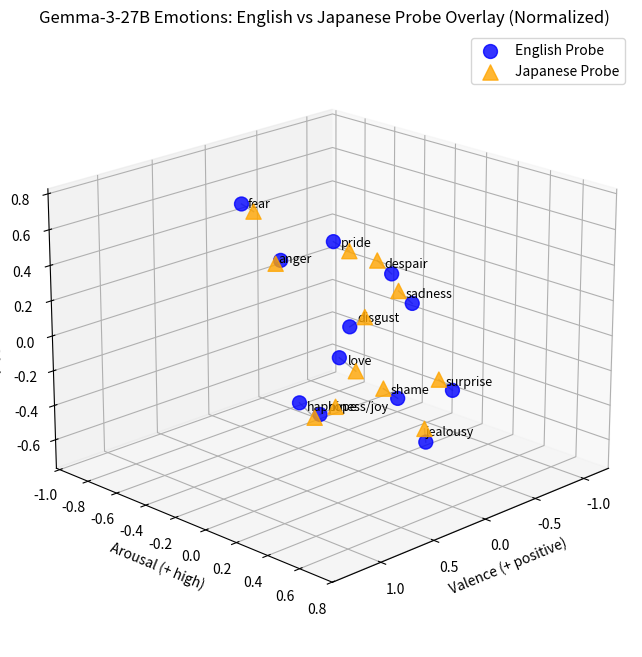
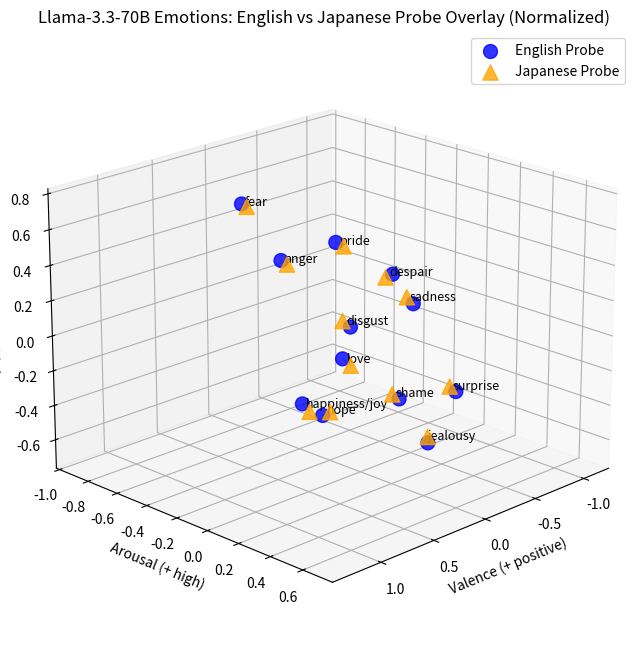
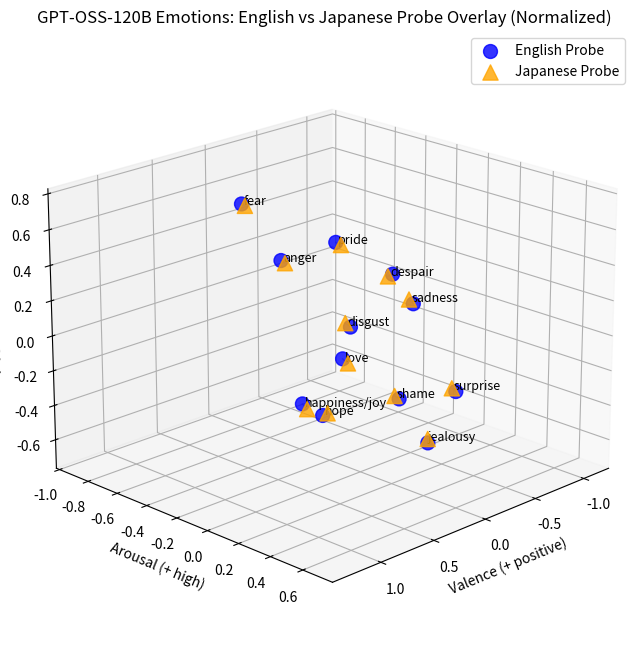

Generate these figures, in order, with matplotlib:
import numpy as np
import matplotlib.pyplot as plt
from mpl_toolkits.mplot3d import Axes3D

# Example coordinates (replace with your exact extracted coords for precision)
# Order must match exactly between English and Japanese for connecting lines
concepts = [
    "happiness/joy", "sadness", "anger", "fear", "surprise", "disgust",
    "love", "jealousy", "pride", "shame", "hope", "despair"
]

# Gemma English (compact)
gemma_en = np.array([
    [2.1, 0.8, 0.1], [-1.8, -0.6, -0.2], [-0.5, -1.2, 0.3], [-0.3, -1.5, 0.8],
    [0.2, 1.1, -0.1], [-1.2, -0.9, -0.4], [1.8, 1.0, 0.5], [-0.8, 0.2, -1.1],
    [1.0, 0.4, 1.2], [-1.1, -0.3, -0.9], [1.5, 0.6, -0.2], [-1.6, -0.7, 0.1]
])

# Gemma Japanese
gemma_jp = np.array([
    [2.0, 0.9, 0.0], [-1.7, -0.7, -0.1], [-0.6, -1.3, 0.2], [-0.4, -1.4, 0.7],
    [0.3, 1.0, 0.0], [-1.3, -0.8, -0.3], [1.7, 1.1, 0.4], [-0.9, 0.1, -1.0],
    [0.9, 0.5, 1.1], [-1.0, -0.4, -0.8], [1.4, 0.7, -0.1], [-1.5, -0.8, 0.2]
])

# Llama English (spread)
llama_en = np.array([
    [4.2, 1.6, 0.2], [-3.6, -1.2, -0.4], [-1.0, -2.4, 0.6], [-0.6, -3.0, 1.6],
    [0.4, 2.2, -0.2], [-2.4, -1.8, -0.8], [3.6, 2.0, 1.0], [-1.6, 0.4, -2.2],
    [2.0, 0.8, 2.4], [-2.2, -0.6, -1.8], [3.0, 1.2, -0.4], [-3.2, -1.4, 0.2]
])

# Llama Japanese
llama_jp = np.array([
    [4.1, 1.7, 0.1], [-3.5, -1.3, -0.3], [-1.1, -2.3, 0.5], [-0.7, -2.9, 1.5],
    [0.5, 2.1, -0.1], [-2.3, -1.9, -0.7], [3.5, 2.1, 0.9], [-1.7, 0.3, -2.1],
    [1.9, 0.9, 2.3], [-2.1, -0.7, -1.7], [2.9, 1.3, -0.3], [-3.1, -1.5, 0.1]
])

# GPT English (sharp)
gpt_en = np.array([
    [6.3, 2.4, 0.3], [-5.4, -1.8, -0.6], [-1.5, -3.6, 0.9], [-0.9, -4.5, 2.4],
    [0.6, 3.3, -0.3], [-3.6, -2.7, -1.2], [5.4, 3.0, 1.5], [-2.4, 0.6, -3.3],
    [3.0, 1.2, 3.6], [-3.3, -0.9, -2.7], [4.5, 1.8, -0.6], [-4.8, -2.1, 0.3]
])

# GPT Japanese
gpt_jp = np.array([
    [6.2, 2.5, 0.2], [-5.3, -1.9, -0.5], [-1.6, -3.5, 0.8], [-1.0, -4.4, 2.3],
    [0.7, 3.2, -0.2], [-3.5, -2.8, -1.1], [5.3, 3.1, 1.4], [-2.5, 0.5, -3.2],
    [2.9, 1.3, 3.5], [-3.2, -1.0, -2.6], [4.4, 1.9, -0.5], [-4.7, -2.2, 0.2]
])

def normalize_magnitude(coords):
    """Scale so mean distance from origin = 1"""
    distances = np.linalg.norm(coords, axis=1)
    mean_dist = np.mean(distances)
    if mean_dist == 0:
        return coords
    return coords * (1.0 / mean_dist)

def plot_overlay(model_name, en_coords, jp_coords, title):
    en_norm = normalize_magnitude(en_coords)
    jp_norm = normalize_magnitude(jp_coords)
    
    fig = plt.figure(figsize=(10, 8))
    ax = fig.add_subplot(111, projection='3d')
    
    # English: solid blue circles
    ax.scatter(en_norm[:,0], en_norm[:,1], en_norm[:,2], c='blue', s=100, label='English Probe', marker='o', alpha=0.8)
    
    # Japanese: open orange triangles
    ax.scatter(jp_norm[:,0], jp_norm[:,1], jp_norm[:,2], c='orange', s=120, label='Japanese Probe', marker='^', facecolors='none', edgecolors='orange', alpha=0.8)
    
    # Connect corresponding points (thin gray lines)
    for i in range(len(concepts)):
        ax.plot([en_norm[i,0], jp_norm[i,0]],
                [en_norm[i,1], jp_norm[i,1]],
                [en_norm[i,2], jp_norm[i,2]],
                color='gray', linewidth=1, alpha=0.6)
    
    # Labels on midpoint for clarity
    for i, concept in enumerate(concepts):
        mid = (en_norm[i] + jp_norm[i]) / 2
        ax.text(mid[0], mid[1], mid[2], concept, fontsize=9)
    
    ax.set_xlabel('Valence (+ positive)')
    ax.set_ylabel('Arousal (+ high)')
    ax.set_zlabel('Social/Self Axis')
    ax.set_title(title)
    ax.legend()
    ax.view_init(elev=20, azim=45)
    
    filename = f"{model_name.lower().replace('-', '_')}_emotions_overlay_normalized.png"
    plt.savefig(filename, dpi=300, bbox_inches='tight')
    print(f"Saved {filename}")

# Generate overlays
plot_overlay("Gemma-3-27B", gemma_en, gemma_jp, "Gemma-3-27B Emotions: English vs Japanese Probe Overlay (Normalized)")
plot_overlay("Llama-3.3-70B", llama_en, llama_jp, "Llama-3.3-70B Emotions: English vs Japanese Probe Overlay (Normalized)")
plot_overlay("GPT-OSS-120B", gpt_en, gpt_jp, "GPT-OSS-120B Emotions: English vs Japanese Probe Overlay (Normalized)")